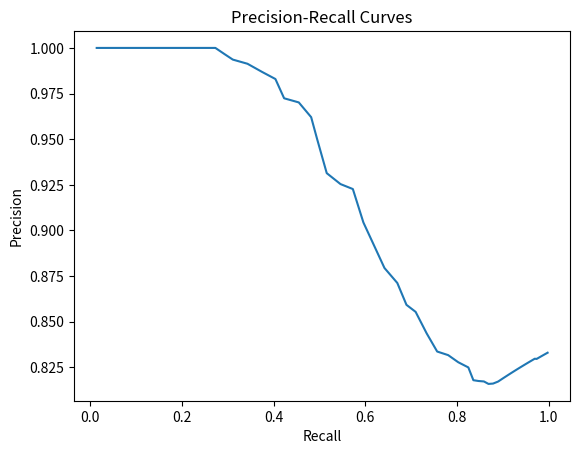

Python code for this plot:
#By: Edgar Jr Bacallo , Tawfic Jobah, Aldair Martinez
import matplotlib.pyplot as plt

#grapeSize = [9.6312,8.5705,6.7253,6.8607,2.451,5.4874,6.6517,6.1776,8.9551,8.4132,6.4877,5.1307,9.0636,7.3392,8.1683,8.1921,7.261,8.9324,7.9559,7.5933,5.3705,7.5797,9.3337,6.6825,8.3022,8.77,14.161,6.0631,7.0921,6.6402,4.4341,7.8674,8.1508,6.7751,7.4101,7.2952,6.8956,5.7928,6.0614,5.6659,8.8978,7.4482,8.1561,6.0979,3.1673,7.5995,8.7522,9.7872,3.8567,8.0938,7.817,7.5923,7.2788,11.389,5.1841,7.9028,8.3836,3.5466,8.3776,10.416,6.9263,6.9175,4.5876,8.1061,9.5731,4.9852,4.7971,6.2992,7.6921,9.7415,8.6241,7.3355,5.8128,7.6218,8.5777,6.0564,7.96,8.0403,10.153,10.612,3.7735,9.6889,6.201,4.8752,6.2872,6.5453,8.1248,7.0685,4.7958,6.8035,3.6854,10.665,6.2126,8.8908,8.8346,6.1912,4.4455,4.4369,9.114,7.2606,12.689,8.0963,0.71813,6.2446,11.887,10.123,15.112,10.54,4.1207,16.948,12.719,5.1202,10.163,9.3665,7.2267,4.059,6.6592,10.324,7.8323,6.9286,9.6474,17.317,10.237,11.808,7.8759,4.8278,6.1187,11.127,9.6445,9.3586,12.083,15.743,12.389,8.4956,10.403,12.323,9.7112,13.92,13.208,11.297,4.8308,5.9118,6.4732,12.643,9.4222,15.203,9.1389,9.4684,8.8277,13.352,12.661,10.06,7.9992,8.3738,8.4109,11.544,12.542,14.435,12.615,6.2662,12.518,9.8794,7.3725,8.8975,9.067,9.5059,9.9252,9.0935,8.1661,13.198,13.841,11.135,9.7095,13.767,8.3936,8.5959,9.6703,12.488,9.1944,11.148,9.1996,10.169,3.5659,13.69,12.52,6.3194,2.0754,14.471,9.6772,12.302,11.279,10.741,13.021,10.928,4.3851,11.539,8.479,10.082,10.159,10.53,7.8269,7.7857,6.2774,12.791,9.7818,10.86,12.604,6.0319,6.0957,8.9712,11.572,6.8932,7.2454,11.103,10.443,11.171,11.578,12.634,4.2898,9.934,10.605,4.3958,9.7796,12.702,4.9376,9.6268,7.7718,11.621,6.1331,6.1084,13.384,10.947,13.61,12.101,11.346,9.8603,5.5347,9.4796,10.119,11.02,6.7628,9.774,14.654,7.8457,9.8183,10.033,6.7474,10.586,10.135,2.3687,16.147,13.626,13.133,12.073,8.4732,5.9026,8.0906,11.008,15.232,6.4939,15.103,6.3431,11.911,9.282,3.644,16.999,5.8803,7.3778,8.1472,8.3737,10.139,10.488,15.776,13.765,12.39,7.5278,12.723,8.9034,8.6338,11.138,5.9139,2.2847,8.2594,6.9699,12.06,8.7124,13.819,7.9257,11.379,10.971,10.676,6.5921,9.6805,9.1203,7.7685,8.5845,8.0502,8.5691,6.9154,5.8399,7.5635,8.6326,12.501,7.7358,14.172,5.4159,15.2,10.034,3.0002,11.621,2.824,10.524,16.254,9.0016,10.961,11.519,8.3751,11.961,8.3754,12.135,6.506,9.7114,8.6284,7.165,9.7657,5.079,4.5806,5.1402,7.0899,12.028,9.6495,13.244,12.461,8.0567,5.4176,9.5832,8.4566,13.172,7.2991,14.239,10.263,10.893,7.3549,6.4525,8.9719,9.5639,5.1173,9.8313,7.194,10.764,12.429,3.8272,7.3231,8.6868,2.7453,1.7176,4.4194,12.186,14.356,7.5863,8.1453,10.033,11.943,12.14,17.018,10.918,5.9961,16.456,6.5064,7.385,12.221,10.027,9.7047,9.5177,5.4813,5.6436,4.4704,11.768,6.8127,4.2961,10.93,8.7381,5.5905,10.371,10.819,11.01,7.6698,8.4382,8.2037,9.9934,11.031,14.428,7.6546,7.614,8.9703,12.984,8.3046,12.285,7.2931,6.932,14.939,12.081,11.203,9.5199,7.7006,13.026,12.894,4.2143,6.0445,8.3951,13.952,10.673,13.423,7.7685,10.931,7.6354,3.8746,10.423,9.6171,7.2149,7.8503,7.1617,11.061,6.3776,11.276,8.6252,8.7915,6.8697,6.9896,7.4812,6.7409,7.3807,7.5738,4.9408,4.2638,0.11328,11.137,6.5758,10.163,8.3173,12.014,10.638,13.939,10.215,11.117,8.3638,6.756,4.3273,5.3862,14.782,5.6053,11.036,9.7048,11.568,8.8287,8.6788,11.39,8.5498,10.225,13.751,11.357,7.7157,8.6714,13.75,4.1467,10.455,14.14,9.5342,10.096,12.398,16.423,12.366,7.8027,9.5169,7.4422,9.5325,2.1828,6.4812,11.179,10.934,5.5073,11.036,10.102,12.635,10.1,6.6722,6.8098,5.7878,10.216,12.037,8.2238,8.5292,7.854,2.8987,5.7106,8.2509,10.481,6.9678,5.8573,6.1815,11.89,10.332,9.9307,11.841,12.072,7.6231,4.3313,5.1265,12.202,10.912,5.3192,8.256,9.3078,9.8541,9.3165,7.0069,12.811,8.0004,6.6517,3.6162,5.673,17.77,7.7083,13.951,7.9378,12.566,7.717,7.367,10.564,9.9787,11.583,7.9862,11.175,7.4006,11.974,11.49,10.39,6.3285,4.5499,7.6993,9.8726,4.8896,11.04,14.338,8.0889,9.0646,6.4129,9.3244,6.8543,12.601,11.81,10.199,8.6534,14.392,3.026,10.557,11.515,9.6365,13.468,7.1511,9.6823,13.595,6.8134,13.28,4.1992,8.8135,13.785,11.152,9.4844,10.273,6.7807,5.01,3.2397,11.315,3.7361,10.683,4.067,11.008,10.325,9.9976,8.3559,13.269,12.032,5.7923,7.9369,10.746,8.3626,12.724,5.7222,11.074,11.673,10.536,10.242,5.4299,14.492,9.0801,5.7015,6.5309,5.1629,6.6955,11.333,8.5092,10.072,11.925,7.4984,11.772,8.9426,8.6106,10.491,8.9782,7.7631,14.601,9.6454,9.5653,8.2878,5.0923,13.255,6.612,9.8407,9.6696,12.944,8.7408,7.0449,7.8035,9.9116,8.928,5.0853,12.602,8.0631,17.067,9.4552,8.7367,9.7571,10.164,11.143,17.381,3.6711,6.4632,7.4479,10.424,8.373,11.187,5.3287,12.965,10.295,10.49,5.8101,7.7137,9.9926,7.2036,11.947,7.5939,7.1341,10.902,6.813,12.409,4.9585,7.302,15.603,6.9521,8.1004,10.333,10.568,18.286,13.699,7.979,11.493,13.764,9.3522,2.216,8.5788,5.6028,11.254,9.1748,12.647,6.4559,12.96,6.0135,14.039,10.039,13.079,5.2182,12.09,7.7172,4.884,13.286,10.732,9.026,10.185,8.0476,5.4152,3.1644,4.351,8.0915,11.516,9.1851,9.9029,8.1364,10.438,11.943,7.2644,5.6977,11.131,7.5674,2.8571,10.239,11.294,11.61,10.612,9.2621,9.8702,15.306,9.6388,8.4454,13.676,12.972,14.624,12.396,11.176,13.671,9.0026,8.6281,7.0832,14.703,16.546,12.552,7.7312,5.8906,6.7947,9.6719,5.6411,4.8471,4.9773,10.849,3.38,10.976,10.77,6.3322,6.662,7.7633,7.587,12.041,9.0696,6.9454,11.013,12.44,4.3226,13.112,6.4106,3.6655,9.7245,12.893,13.172,8.3206,11.569,9.1279,8.9241,12.951,10.216,12.385,10.969,7.5656,11.153,9.0371,5.8247,10.113,9.4778,7.9274,9.8547,6.9576,15.208,4.714,4.8789,12.654,7.1977,7.5814,7.5859,12.191,9.8559,10.991,3.9199,4.1541,10.156,3.8586,15.201,10.461,13.42,4.1831,11.096,10.971,12.935,8.4559,5.3956,7.3462,7.9213,8.5289,8.8605,10.262,15.808,6.9908,7.497,14.761,16.901,7.3014,3.7579,10.987,7.3873,9.2681,9.2004,10.467,5.5748,10.211,8.2477,5.0305,9.0743,6.362,18.092,9.6506,9.2043,8.8096,9.1467,13.151,5.3402,7.1965,12.539,10.91,8.9208,13.56,9.2003,12.347,9.4905,14.87,11.987,11.455,6.9324,8.1789,10.654,10.367,5.2203,10.33,10.561,4.2008,6.0463,13.884,7.8674,6.1055,8.419,13.245,10.786,2.7488,7.8464,4.7265,7.6665,3.8,11.506,12.584,12.036,12.499,13.233,7.0559,7.973,5.342,3.6016,6.6939,5.5607,9.6603,8.3753,10.808,6.6988,10.519,10.086,4.5806,3.6231,2.499,7.5349,9.7512,11.034,6.516,8.2255,2.6874,14.847,7.1384,10.625,4.6906,8.0224,12.379,5.8644,10.996,5.9565,11.442,10.981,9.1293,14.882,4.6795,11.108,14.842,10.432,11.624,8.9428,12.145,4.1107,6.1049,6.2297,6.0642,16.68,14.691,7.641,10.825,4.5388,7.3821,8.6231,10.416,13.112,11.352,9.4406,13.227,8.9478,11.465,15.603,5.99,8.658,6.5615,4.7941,12.47,8.1155,4.3949,6.4278,12.457,11.44,9.8379,4.7445,7.9388,6.6131,13.516,7.5127,12.054,14.586,13.512,11.365,5.6312,16.472,5.5352,7.4413,9.451,11.74,10.32,7.0908,6.516,4.9946,8.3563,8.6362,9.0787,8.3566,11.01,9.0785,7.74,8.6693,14.419,9.6951,12.684,8.3594,7.396,13.68,11.336,7.6899,13.627,8.7909,9.3009,9.3488,9.0346,10.351,5.2076,11.147,2.1294,9.4488,6.1285,10.871,6.47,12.104,7.3921,6.6718,10.317,8.407,7.9208,7.8354,12.042,8.022,9.1606,7.7122,8.9703,7.1353,11.047,10.294,12.042,10.26,10.481,10.072,14.142,9.1191,8.421,10.34,8.2984,5.5277,7.7141,7.8275,10.908,11.097,8.8753,10.199,6.8271,9.2056,8.5835,11.577,12.092,7.8532,3.7096,9.6822,13.007,12.843,11.382,12.477,6.7063,5.7294,10.878,9.0376,5.9426,11.618,13.641,10.282,10.34,9.8725,7.3775,9.5613,12.066,6.0717,12.361,13.268,9.2411,9.1553,13.613,10.922,10.834,9.0507,7.0515,8.146,10.753,6.7471,9.4078,7.2919,5.4771,14.39,12.109,8.8813,12.942,9.7492,10.917,10.788,10.406,9.5394,9.4671,7.33,13.035,8.6058,9.3747,6.2799,9.5939,14.001,6.1624,11.664,5.1059,11.108,14.114,9.8722,6.0347,14.657,6.3499,7.4811,10.814,10.625,9.2698,10.259,10.812,8.9934,10.297,8.3885,7.9395,7.9671,9.7368,6.47,7.4044,9.1385,10.573,8.8864,9.4926,7.6106,4.9358,7.6887,7.7227,13.791,12.573]
#merlot = [0,0,0,0,0,0,0,0,0,0,0,0,0,0,0,0,0,0,0,0,0,0,0,0,0,0,0,0,0,0,0,0,0,0,0,0,0,0,0,0,0,0,0,0,0,0,0,0,0,0,0,0,0,0,0,0,0,0,0,0,0,0,0,0,0,0,0,0,0,0,0,0,0,0,0,0,0,0,0,0,0,0,0,0,0,0,0,0,0,0,0,0,0,0,0,0,0,0,0,0,1,1,1,1,1,1,1,1,1,1,1,1,1,1,1,1,1,1,1,1,1,1,1,1,1,1,1,1,1,1,1,1,1,1,1,1,1,1,1,1,1,1,1,1,1,1,1,1,1,1,1,1,1,1,1,1,1,1,1,1,1,1,1,1,1,1,1,1,1,1,1,1,1,1,1,1,1,1,1,1,1,1,1,1,1,1,1,1,1,1,1,1,1,1,1,1,1,1,1,1,1,1,1,1,1,1,1,1,1,1,1,1,1,1,1,1,1,1,1,1,1,1,1,1,1,1,1,1,1,1,1,1,1,1,1,1,1,1,1,1,1,1,1,1,1,1,1,1,1,1,1,1,1,1,1,1,1,1,1,1,1,1,1,1,1,1,1,1,1,1,1,1,1,1,1,1,1,1,1,1,1,1,1,1,1,1,1,1,1,1,1,1,1,1,1,1,1,1,1,1,1,1,1,1,1,1,1,1,1,1,1,1,1,1,1,1,1,1,1,1,1,1,1,1,1,1,1,1,1,1,1,1,1,1,1,1,1,1,1,1,1,1,1,1,1,1,1,1,1,1,1,1,1,1,1,1,1,1,1,1,1,1,1,1,1,1,1,1,1,1,1,1,1,1,1,1,1,1,1,1,1,1,1,1,1,1,1,1,1,1,1,1,1,1,1,1,1,1,1,1,1,1,1,1,1,1,1,1,1,1,1,1,1,1,1,1,1,1,1,1,1,1,1,1,1,1,1,1,1,1,1,1,1,1,1,1,1,1,1,1,1,1,1,1,1,1,1,1,1,1,1,1,1,1,1,1,1,1,1,1,1,1,1,1,1,1,1,1,1,1,1,1,1,1,1,1,1,1,1,1,1,1,1,1,1,1,1,1,1,1,1,1,1,1,1,1,1,1,1,1,1,1,1,1,1,1,1,1,1,1,1,1,1,1,1,1,1,1,1,1,1,1,1,1,1,1,1,1,1,1,1,1,1,1,1,1,1,1,1,1,1,1,1,1,1,1,1,1,1,1,1,1,1,1,1,1,1,1,1,1,1,1,1,1,1,1,1,1,1,1,1,1,1,1,1,1,1,1,1,1,1,1,1,1,1,1,1,1,1,1,1,1,1,1,1,1,1,1,1,1,1,1,1,1,1,1,1,1,1,1,1,1,1,1,1,1,1,1,1,1,1,1,1,1,1,1,1,1,1,1,1,1,1,1,1,1,1,1,1,1,1,1,1,1,1,1,1,1,1,1,1,1,1,1,1,1,1,1,1,1,1,1,1,1,1,1,1,1,1,1,1,1,1,1,1,1,1,1,1,1,1,1,1,1,1,1,1,1,1,1,1,1,1,1,1,1,1,1,1,1,1,1,1,1,1,1,1,1,1,1,1,1,1,1,1,1,1,1,1,1,1,1,1,1,1,1,1,1,1,1,1,1,1,1,1,1,1,1,1,1,1,1,1,1,1,1,1,1,1,1,1,1,1,1,1,1,1,1,1,1,1,1,1,1,1,1,1,1,1,1,1,1,1,1,1,1,1,1,1,1,1,1,1,1,1,1,1,1,1,1,1,1,1,1,1,1,1,1,1,1,1,1,1,1,1,1,1,1,1,1,1,1,1,1,1,1,1,1,1,1,1,1,1,1,1,1,1,1,1,1,1,1,1,1,1,1,1,1,1,1,1,1,1,1,1,1,1,1,1,1,1,1,1,1,1,1,1,1,1,1,1,1,1,1,1,1,1,1,1,1,1,1,1,1,1,1,1,1,1,1,1,1,1,1,1,1,1,1,1,1,1,1,1,1,1,1,1,1,1,1,1,1,1,1,1,1,1,1,1,1,1,1,1,1,1,1,1,1,1,1,1,1,1,1,1,1,1,1,1,1,1,1,1,1,1,1,1,1,1,1,1,1,1,1,1,1,1,1,1,1,1,1,1,1,1,1,1,1,1,1,1,1,1,1,1,1,1,1,1,1,1,1,1,1,1,1,1,1,1,1,1,1,1,1,1,1,1,1,1,1,1,1,1,1,1,1,1,1,1,1,1,1,1,1,1,1,1,1,1,1,1,1,1,1,1,1,1,1,1,1,1,1,1,1,1,1,1,1,1,1,1,1,1,1,1,1,1,1,1,1,1,1,1,1,1,1,1,1,1,1,1,1,1,1,1,1,1,1,1,1,1,1,1,1,1,1,1,1,1,1,1,1,1,1,1,1,1,1,1,1,1,1,1,1,1,1,1,1,1,1,1,1,1,1,1,1,1,1,1,1]
grapeSize = [7.9935,7.336,8.7541,8.7577,11.038,6.0482,6.947,6.1648,7.1448,7.2419,7.3379,7.2966,7.2344,7.6443,8.6424,9.6706,7.4526,10.741,9.3091,9.8295,6.5297,5.2577,8.4904,8.5165,5.4496,5.7712,8.5281,9.5547,10.035,6.6226,8.9069,8.9214,7.9519,6.4222,6.3433,9.1108,5.4769,7.5576,8.2107,9.6395,7.4613,5.9113,8.5221,6.9205,10.666,6.6981,8.2565,11.064,9.5812,7.9746,8.7187,11.604,10.101,6.0074,8.2771,9.5973,5.6977,8.433,7.8978,8.4326,6.7924,5.2595,6.3914,10.812,7.8054,6.5727,10.202,9.3785,6.7061,9.6124,9.6656,6.8394,8.8098,7.4439,9.8762,6.1069,7.3872,9.2312,7.8807,8.8646,10.606,7.3605,6.3563,10.343,7.3439,8.4774,7.1271,5.6468,6.579,9.9684,7.3773,7.7747,8.4501,9.7652,8.2286,7.6123,6.7213,8.8742,4.8675,6.2375,9.1045,8.6703,6.0847,8.8055,8.7042,6.2235,7.8923,10.403,7.2597,5.9787,8.2381,7.1598,7.4619,8.6152,7.9178,7.4278,6.4524,6.7696,6.4647,7.0923,10.641,8.2215,7.176,7.8082,8.368,8.4141,8.4781,9.6358,7.4842,8.5327,7.0721,5.2116,7.1421,10.127,7.4681,9.5328,8.9027,7.1041,10.87,9.3101,9.3539,6.6355,7.0294,8.9697,9.7996,7.9604,10.568,7.8083,9.0771,8.0051,9.6409,7.5094,7.9529,5.7375,8.4534,8.1346,8.7921,8.5073,6.996,8.9961,11.915,7.0378,9.3984,7.1334,6.6374,6.3158,8.8631,8.0499,9.3105,7.715,6.237,7.7025,7.8893,8.9186,6.1844,5.2353,8.6883,6.8352,7.2638,8.8256,8.0275,8.2474,9.7765,9.5989,8.0054,7.2025,6.2093,8.4736,11.47,9.5706,8.3374,6.3532,6.1612,7.205,2.3867,8.6261,9.8652,8.1659,7.5094,10.029,8.289,7.6825,13.704,10.022,7.462,13.433,8.0769,15.959,7.4824,7.6242,7.4852,11.425,15.22,11.463,13.088,15.021,9.4867,13.794,9.502,18.4,11.041,7.8181,10.402,7.0684,3.9034,11.399,10.931,12.616,6.6202,6.7795,8.037,5.9772,20.765,11.486,7.3875,11.697,14.918,12.71,13.667,11.923,3.9714,6.9604,14.239,9.2077,11.037,12.22,5.9143,10.76,8.2608,4.1033,11.573,6.6237,7.9887,4.6431,7.5881,11.758,16.286,5.4738,11.381,12.094,14.176,15.039,5.5765,10.245,14.923,12.18,15.6,14.866,19.375,-0.48009,8.6726,8.6455,4.3055,7.9151,15.689,10.237,13.842,16.54,8.8389,8.3615,4.7315,8.8908,7.1412,9.1229,9.0977,7.0865,5.4213,8.4893,10.059,6.4173,11.409,9.4235,8.9574,13.647,19.225,13.391,12.571,10.019,10.519,12.326,7.7881,4.0298,11.716,7.1925,11.575,6.6778,4.9863,4.3863,11.124,17.818,10.802,11.962,10.575,10.92,19.462,6.8749,9.3644,7.3052,12.856,11.021,8.691,12.968,5.9772,10.478,10.802,16.295,12.155,10.132,4.633,4.1164,12.363,7.1993,9.0352,6.5223,10.726,10.912,16.979,17.271,14.247,14.336,5.3213,15.103,6.2337,3.6022,22.665,11.275,7.3483,10.032,10.276,1.7199,7.1378,12.117,10.142,3.3484,8.034,9.3997,10.325,3.2849,11.021,16.116,3.6291,11.755,15.375,11.521,12.356,8.0998,9.2592,5.4211,9.514,7.7895,7.3679,15.789,9.5318,12.52,11.501,5.9405,2.4406,4.265,11.104,8.7952,13.038,8.4802,4.7108,10.385,14.404,11.062,9.2562,8.3163,15.072,13.657,8.2814,4.6144,6.3458,11.333,5.6296,8.4522,9.5103,7.3609,7.5021,9.0948,7.7966,4.6309,12.946,6.3218,14.14,8.6264,8.7685,15.182,11.044,8.3909,6.6922,7.9311,11.6,13.389,10.192,8.0283,11.342,12.685,8.3134,15.773,8.5429,13.593,13.873,10.227,9.6613,13.488,2.7854,10.135,10.277,11.462,6.4606,4.3593,-0.55352,12.18,14.312,8.2227,19.517,7.4361,4.7549,9.4172,10.423,12.729,10.484,6.9455,3.9079,7.6532,4.545,12.894,9.5855,2.588,11.462,6.3104,15.402,10.209,10.917,6.8505,12.092,10.26,10.865,8.7189,12.574,0.24318,10.663,14.193,9.2373,12.313,7.618,10.691,7.6641,14.58,11.88,15.504,9.833,9.7628,11.253,15.794,0.43941,3.2938,15.067,17.574,9.1809,15.415,18.681,10.759,8.1779,8.0912,8.9755,13.195,9.3174,18.149,8.6413,7.1366,12.178,10.941,11.85,1.6245,9.4,2.6659,10.741,13.06,14.718,13.012,11.936,13.102,9.7734,9.846,14.082,14.349,8.1167,2.8109,0.81871,3.5097,5.9997,11.788,6.8966,9.6587,11.478,4.4552,6.599,7.0025,6.7928,8.243,13.149,7.9701,12.777,11.361,10.767,13.9,18.561,15.869,3.6639,12.12,5.0126,1.9568,5.1572,1.2724,5.4749,15.417,8.0941,20.723,11.563,14.016,9.416,8.8817,6.8665,10.643,4.0683,6.5997,5.7231,10.673,16.064,18.63,2.9772,11.387,7.3836,5.6741,10.414,8.1125,10.204,13.074,6.2581,9.3892,3.1986,8.467,13.955,3.0172,11.563,4.592,10.876,8.1988,8.8859,3.5844,6.3557,9.2279,10.287,9.2347,7.4351,15.314,9.2221,6.8964,6.9654,9.6976,13.716,8.3017,13.486,10.906,7.7467,6.7311,10.709,9.5867,6.38,6.8226,12.157,12.087,8.7544,13.305,8.6002,9.538,14.939,7.8403,1.8282,4.8445,11.163,9.1368,21.005,4.3397,9.0245,10.161,4.5047,14.317,12.976,16.171,12.75,-4.2007,6.1318,11.247,6.7397,11.133,9.735,7.81,10.272,12.052,14.572,6.4242,7.7129,7.1174,13.392,16.291,14.223,15.364,10.997,6.7932,12.719,16.906,12.024,13.717,3.826,12.284,9.3843,12.213,15.107,7.4424,16.024,6.2264,10.163,11.228,14.267,8.7074,6.2565,15.666,11.451,2.3453,11.28,3.1977,13.164,15.549,9.2689,6.3664,14.908,7.9572,6.7261,4.9529,4.1294,11.103,8.673,13.154,9.7732,9.1613,3.1141,6.8981,10.418,8.2874,15.1,2.6743,9.2752,10.458,7.1106,10.448,16.645,5.7984,8.5965,4.3237,12.912,5.1758,6.5672,15.692,13.294,6.9761,14.066,7.3636,10.424,17.337,19.029,8.2274,9.88,14.156,12.43,9.0679,9.1621,6.8639,0.91208,9.3734,5.2085,9.0882,19.873,10.136,16.038,5.5571,15.102,3.3055,8.8803,11.163,12.48,9.503,5.6711,5.1293,7.1114,5.9233,7.6837,6.1979,14.968,11.08,11.134,6.6441,11.107,11.292,6.2558,5.2433,2.2603,13.491,5.9514,10.187,10.332,10.365,7.4472,9.0946,8.7723,15.398,5.3753,9.1764,14.266,11.684,5.6472,13.173,-0.80734,8.0296,16.271,11.994,13.166,9.6282,8.4791,12.784,19.268,8.9264,15.748,7.8428,8.2797,12.603,6.3918,13.769,3.2669,0.31701,9.3643,11.316,15.102,10.479,13.818,10.962,12.718,6.1249,9.6944,7.6088,9.052,19.187,4.3834,10.137,8.7164,11.518,17.171,13.649,7.3723,4.2649,13.392,6.0315,7.1389,11.861,3.9102,16.225,10.411,9.0636,13.231,13.225,9.0033,14.409,11.469,14.4,11.054,9.2356,16.995,6.8672,12.532,18.09,8.3466,12.539,11.278,8.607,9.9858,12.471,19.314,13.546,9.0237,2.1075,10.996,11.044,6.8341,14.037,11.563,12.348,8.0553,7.2646,8.1303,5.5577,7.9098,12.907,0.97861,2.9121,10.106,11.314,6.2047,12.146,15.036,12.735,3.7464,7.0777,6.5848,8.645,7.3149,6.6335,17.64,8.6681,9.3903,11.145,3.0711,5.4335,11.879,11.406,5.3559,14.503,9.733,10.567,10.437,7.8001,2.6749,9.4765,3.7401,9.3413,10.829,10.792,4.4549,11.466,5.1581,11.007,12.413,16.394,1.7968,13.317,9.3514,9.6988,7.7504,10.937,8.9655,7.5249,7.8456,12.465,11.967,14.402,11.452,9.4164,5.4465,11.259,8.7737,10.886,13.498,8.0286,8.071,8.9632,10.85,18.148,6.5084,15.36,9.1383,13.592,10.239,7.8632,8.9632,13.835,15.067,13.844,7.745,4.8447,11.603,12.112,-0.050203,10.097,18.382,9.2463,7.4232,5.9689,2.7562,8.0422,11.206,6.0644,11.014,13.152,7.6268,11.969,12.262,9.8288,17.826,4.9112,11.1,6.293,7.113,11.764,14.372,10.68,15.219,6.2795,11.353,7.8764,6.9706,-0.52624,13.041,17.499,11.999,15.505,10.236,5.0783,6.5101,6.7893,14.41,8.0786,10.366,4.6674,9.2677,3.4965,7.1903,13.038,16.839,11.942,10.389,14.293,12.912,0.20452,2.8337,6.6666,6.5056,3.5991,7.287,6.2753,14.401,7.5601,4.8959,8.3349,7.2601,11.049,9.0749,4.0579,12.321,8.5442,7.5999,6.5928,13.176,9.5643,3.7887,18.683,8.6332,11.084,11.419,4.7739,14.885,11.004,10.575,15.403,10.636,3.1109,9.9358,14.668,14.851,11.059,3.2261,14.386,9.7705,10.768,15.125,11.611,-4.8888,3.3451,6.688,4.8348,10.614,10.608,7.2275,14.678,6.8477,8.6176,7.3305,6.4141,10.218,4.4234,8.7512,13.321,13.255,2.2157,11.627,8.1681,11.802,10.688,8.7357,9.9467,12.432,12.904,7.0012,4.6906,8.3238,14.08,11.371,11.576,8.2299,6.9374,18.308,9.5793,9.867,8.9052,10.279,8.722,5.8231,11.972,15.759,10.739,7.0234,10.226,14.081,17.133,4.379,10.456,8.2669,12.178,10.676,7.6455,2.7712,5.1433,7.5744,8.9052,14.703,7.6217,11.488,13.623,10.927,10.339,7.5578,13.365,16.514,11.902,11.229,10.941,14.136,8.6764,7.9512,12.127,8.7741,13.567,4.1445,15.305,7.0775,10.954,8.1285,12.854,4.33,5.7308,16.53,6.0984,7.2066,10.249,6.8052,10.587,14.704,10.275,16.905,4.201,8.8614,6.5038,11.474,4.9533,2.9616,8.4259,2.7398,6.4076,7.8108,3.3184,12.256,11.222,7.4914,4.4306,8.8988,9.3286,1.3082,15.23,11.742,2.9858,17.912,9.3858,4.1064,6.2958,11.051,4.2408,8.1058,9.594,8.3001,10.815,7.1519,8.9979,10.763,1.1197,2.3272,5.7317,10.319,10.811,7.0755,15.25,14.532,9.2916,23.302,8.5388,13.934,9.7479,3.1006,17.519,5.7458,10.295,17.683,12.571,11.484,9.4183,10.981,17.561,8.1562,9.1138,8.1777,8.3518,9.3101,12.475,10.353,6.9571,16.608,6.5217,8.6783,10.32,3.2712,5.9637,4.8254,-0.65719,18.532,7.0786,13.36,10.069,6.0234,9.8384,11.619,5.4287,14.792,14.787,9.6105,12.457,5.1256,12.287,9.4868,16.434,6.1717,18.046,10.08,11.782,15.798,14.412,6.4965,6.339,6.3407,14.299,9.4572,8.2212,10.33,14.143,9.3644,11.237,0.73838,7.3297,5.7337,7.4434,6.9521,8.3116]
merlot = [0,0,0,0,0,0,0,0,0,0,0,0,0,0,0,0,0,0,0,0,0,0,0,0,0,0,0,0,0,0,0,0,0,0,0,0,0,0,0,0,0,0,0,0,0,0,0,0,0,0,0,0,0,0,0,0,0,0,0,0,0,0,0,0,0,0,0,0,0,0,0,0,0,0,0,0,0,0,0,0,0,0,0,0,0,0,0,0,0,0,0,0,0,0,0,0,0,0,0,0,0,0,0,0,0,0,0,0,0,0,0,0,0,0,0,0,0,0,0,0,0,0,0,0,0,0,0,0,0,0,0,0,0,0,0,0,0,0,0,0,0,0,0,0,0,0,0,0,0,0,0,0,0,0,0,0,0,0,0,0,0,0,0,0,0,0,0,0,0,0,0,0,0,0,0,0,0,0,0,0,0,0,0,0,0,0,0,0,0,0,0,0,0,0,0,0,0,0,0,0,1,1,1,1,1,1,1,1,1,1,1,1,1,1,1,1,1,1,1,1,1,1,1,1,1,1,1,1,1,1,1,1,1,1,1,1,1,1,1,1,1,1,1,1,1,1,1,1,1,1,1,1,1,1,1,1,1,1,1,1,1,1,1,1,1,1,1,1,1,1,1,1,1,1,1,1,1,1,1,1,1,1,1,1,1,1,1,1,1,1,1,1,1,1,1,1,1,1,1,1,1,1,1,1,1,1,1,1,1,1,1,1,1,1,1,1,1,1,1,1,1,1,1,1,1,1,1,1,1,1,1,1,1,1,1,1,1,1,1,1,1,1,1,1,1,1,1,1,1,1,1,1,1,1,1,1,1,1,1,1,1,1,1,1,1,1,1,1,1,1,1,1,1,1,1,1,1,1,1,1,1,1,1,1,1,1,1,1,1,1,1,1,1,1,1,1,1,1,1,1,1,1,1,1,1,1,1,1,1,1,1,1,1,1,1,1,1,1,1,1,1,1,1,1,1,1,1,1,1,1,1,1,1,1,1,1,1,1,1,1,1,1,1,1,1,1,1,1,1,1,1,1,1,1,1,1,1,1,1,1,1,1,1,1,1,1,1,1,1,1,1,1,1,1,1,1,1,1,1,1,1,1,1,1,1,1,1,1,1,1,1,1,1,1,1,1,1,1,1,1,1,1,1,1,1,1,1,1,1,1,1,1,1,1,1,1,1,1,1,1,1,1,1,1,1,1,1,1,1,1,1,1,1,1,1,1,1,1,1,1,1,1,1,1,1,1,1,1,1,1,1,1,1,1,1,1,1,1,1,1,1,1,1,1,1,1,1,1,1,1,1,1,1,1,1,1,1,1,1,1,1,1,1,1,1,1,1,1,1,1,1,1,1,1,1,1,1,1,1,1,1,1,1,1,1,1,1,1,1,1,1,1,1,1,1,1,1,1,1,1,1,1,1,1,1,1,1,1,1,1,1,1,1,1,1,1,1,1,1,1,1,1,1,1,1,1,1,1,1,1,1,1,1,1,1,1,1,1,1,1,1,1,1,1,1,1,1,1,1,1,1,1,1,1,1,1,1,1,1,1,1,1,1,1,1,1,1,1,1,1,1,1,1,1,1,1,1,1,1,1,1,1,1,1,1,1,1,1,1,1,1,1,1,1,1,1,1,1,1,1,1,1,1,1,1,1,1,1,1,1,1,1,1,1,1,1,1,1,1,1,1,1,1,1,1,1,1,1,1,1,1,1,1,1,1,1,1,1,1,1,1,1,1,1,1,1,1,1,1,1,1,1,1,1,1,1,1,1,1,1,1,1,1,1,1,1,1,1,1,1,1,1,1,1,1,1,1,1,1,1,1,1,1,1,1,1,1,1,1,1,1,1,1,1,1,1,1,1,1,1,1,1,1,1,1,1,1,1,1,1,1,1,1,1,1,1,1,1,1,1,1,1,1,1,1,1,1,1,1,1,1,1,1,1,1,1,1,1,1,1,1,1,1,1,1,1,1,1,1,1,1,1,1,1,1,1,1,1,1,1,1,1,1,1,1,1,1,1,1,1,1,1,1,1,1,1,1,1,1,1,1,1,1,1,1,1,1,1,1,1,1,1,1,1,1,1,1,1,1,1,1,1,1,1,1,1,1,1,1,1,1,1,1,1,1,1,1,1,1,1,1,1,1,1,1,1,1,1,1,1,1,1,1,1,1,1,1,1,1,1,1,1,1,1,1,1,1,1,1,1,1,1,1,1,1,1,1,1,1,1,1,1,1,1,1,1,1,1,1,1,1,1,1,1,1,1,1,1,1,1,1,1,1,1,1,1,1,1,1,1,1,1,1,1,1,1,1,1,1,1,1,1,1,1,1,1,1,1,1,1,1,1,1,1,1,1,1,1,1,1,1,1,1,1,1,1,1,1,1,1,1,1,1,1,1,1,1,1,1,1,1,1,1,1,1,1,1,1,1,1,1,1,1,1,1,1,1,1,1,1,1,1,1,1,1,1,1,1,1,1,1,1,1,1,1,1,1,1,1,1,1,1,1,1,1,1,1,1,1,1,1,1,1,1,1,1,1,1,1,1,1,1,1,1,1,1,1,1,1,1,1,1,1,1,1,1,1,1,1,1,1,1,1,1,1,1,1,1,1,1,1,1,1,1,1,1,1,1,1,1,1,1,1,1,1,1,1,1,1,1,1,1,1,1,1,1,1,1,1,1,1,1,1,1,1,1,1,1,1,1,1,1,1,1,1,1,1,1,1,1]
sum = 0
sum1 = 0
tmp = 0
tmp1 = 0

def integrate(y_vals, h):
    i = 1
    total = y_vals[0] + y_vals[-1]
    for y in y_vals[1:-1]:
        if i % 2 == 0:
            total += 2 * y
        else:
            total += 4 * y
        i += 1
    return total * (h / 3.0)


for x, y in zip(grapeSize, merlot):
    if(y == 0):
        sum+=x
        tmp+=1
    else:
        sum1+=x
        tmp1+=1    
precC = []
recallC = []
accC = []
guessSize = []
FPR = []
TPR = []
maxFScore = 0
bestGuess = 0
guess = -1.0
for loop in range(80):
    tp = 0.0001
    tn = 0.0001
    fp = 0.0001
    fn = 0.0001
    #guess = loop
    guessArray = []
    for x in grapeSize:
        if(x > guess):
            guessArray.append(1)
        else:
            guessArray.append(0)

    for correct,guess2 in zip(merlot,guessArray):
        if(correct == 1 and guess2 == 1):
            tp+=1
        elif(correct == 1 and guess2 == 0):
            fn+=1
        elif(correct == 0 and guess2 == 1):
            fp+=1
        else:
            tn+=1
    print("Guess:", guess)
    acc = (tp + tn)/(tp+tn+fn+fp)
    prec = tp/(tp+fp)
    recall = tp/(tp+fn)
    f1 = 2*((recall * prec)/(recall + prec))
    #print("------------------------")
    #print("True Positives (TP): ",tp)
    #print("True Negatives (TN): ",tn)
    #print("False Positives (FP): ",fp)
    #print("False Negatives (FN): ",fn)
    #print("-------------------------")
    #print("accuracy: ",acc)
    #print("precision: ", prec)
    #print("recall: ",recall)
    #print("f1 score: ",f1)
    #print("-------------------------")
    #print("-------------------------")
    guess = guess + .25
    if(f1 > maxFScore):
        maxFScore = f1
        bestGuess = guess
    guessArray = []
    precC.append(prec)
    guessSize.append(guess)
    recallC.append(recall)
    accC.append(acc)
    FPR.append(fp / (fp + tn))
    TPR.append(tp / (tp + fn))
print("MAX: ",maxFScore)
print("BestGuess: ", bestGuess)


# corresponding y axis values
# plotting the points
plt.plot(recallC,precC)
# naming the x axis
plt.xlabel('Recall')
# naming the y axis
plt.ylabel('Precision')
# giving a title to my graph
plt.title('Precision-Recall Curves')
# function to show the plot
plt.show()

